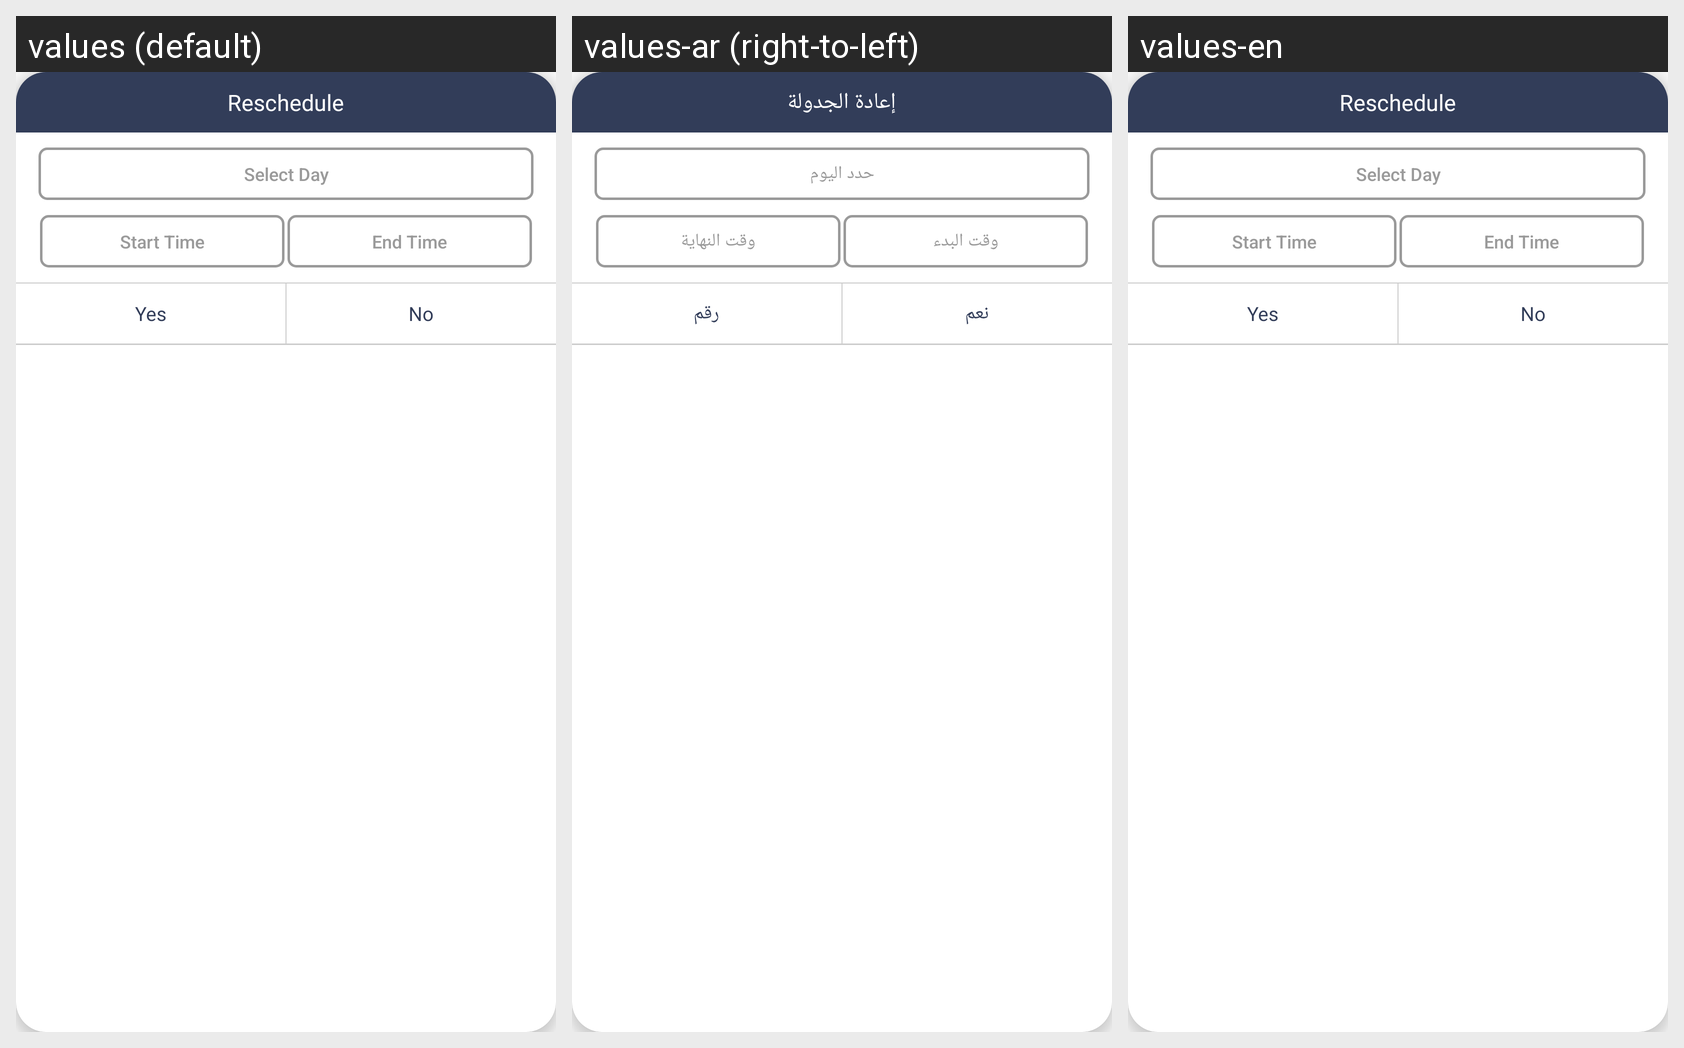

Translations of the strings shown on this Android screen, per locale in the grid:
Android screen res/layout/popup_recuring_date_time.xml rendered under 3 locales, left to right: values (default), values-ar (right-to-left), values-en. Device: Nexus 5 (rendered at 1080×1920; each locale shown at half size, 540×960, under a caption strip naming it); theme AppTheme.
Strings drawn on this screen, with the default value and each locale's value (text and hints the layout hard-codes, and strings that could not be matched under every locale, appear in the picture but are not listed):

reschedule
  values: Reschedule
  values-ar: إعادة الجدولة
  values-en: Reschedule

Select_Day
  values: Select Day
  values-ar: حدد اليوم
  values-en: Select Day

start_time
  values: Start Time
  values-ar: وقت البدء
  values-en: Start Time

end_time
  values: End Time
  values-ar: وقت النهاية
  values-en: End Time

Yes
  values: Yes
  values-ar: نعم
  values-en: Yes

No
  values: No
  values-ar: رقم
  values-en: No
